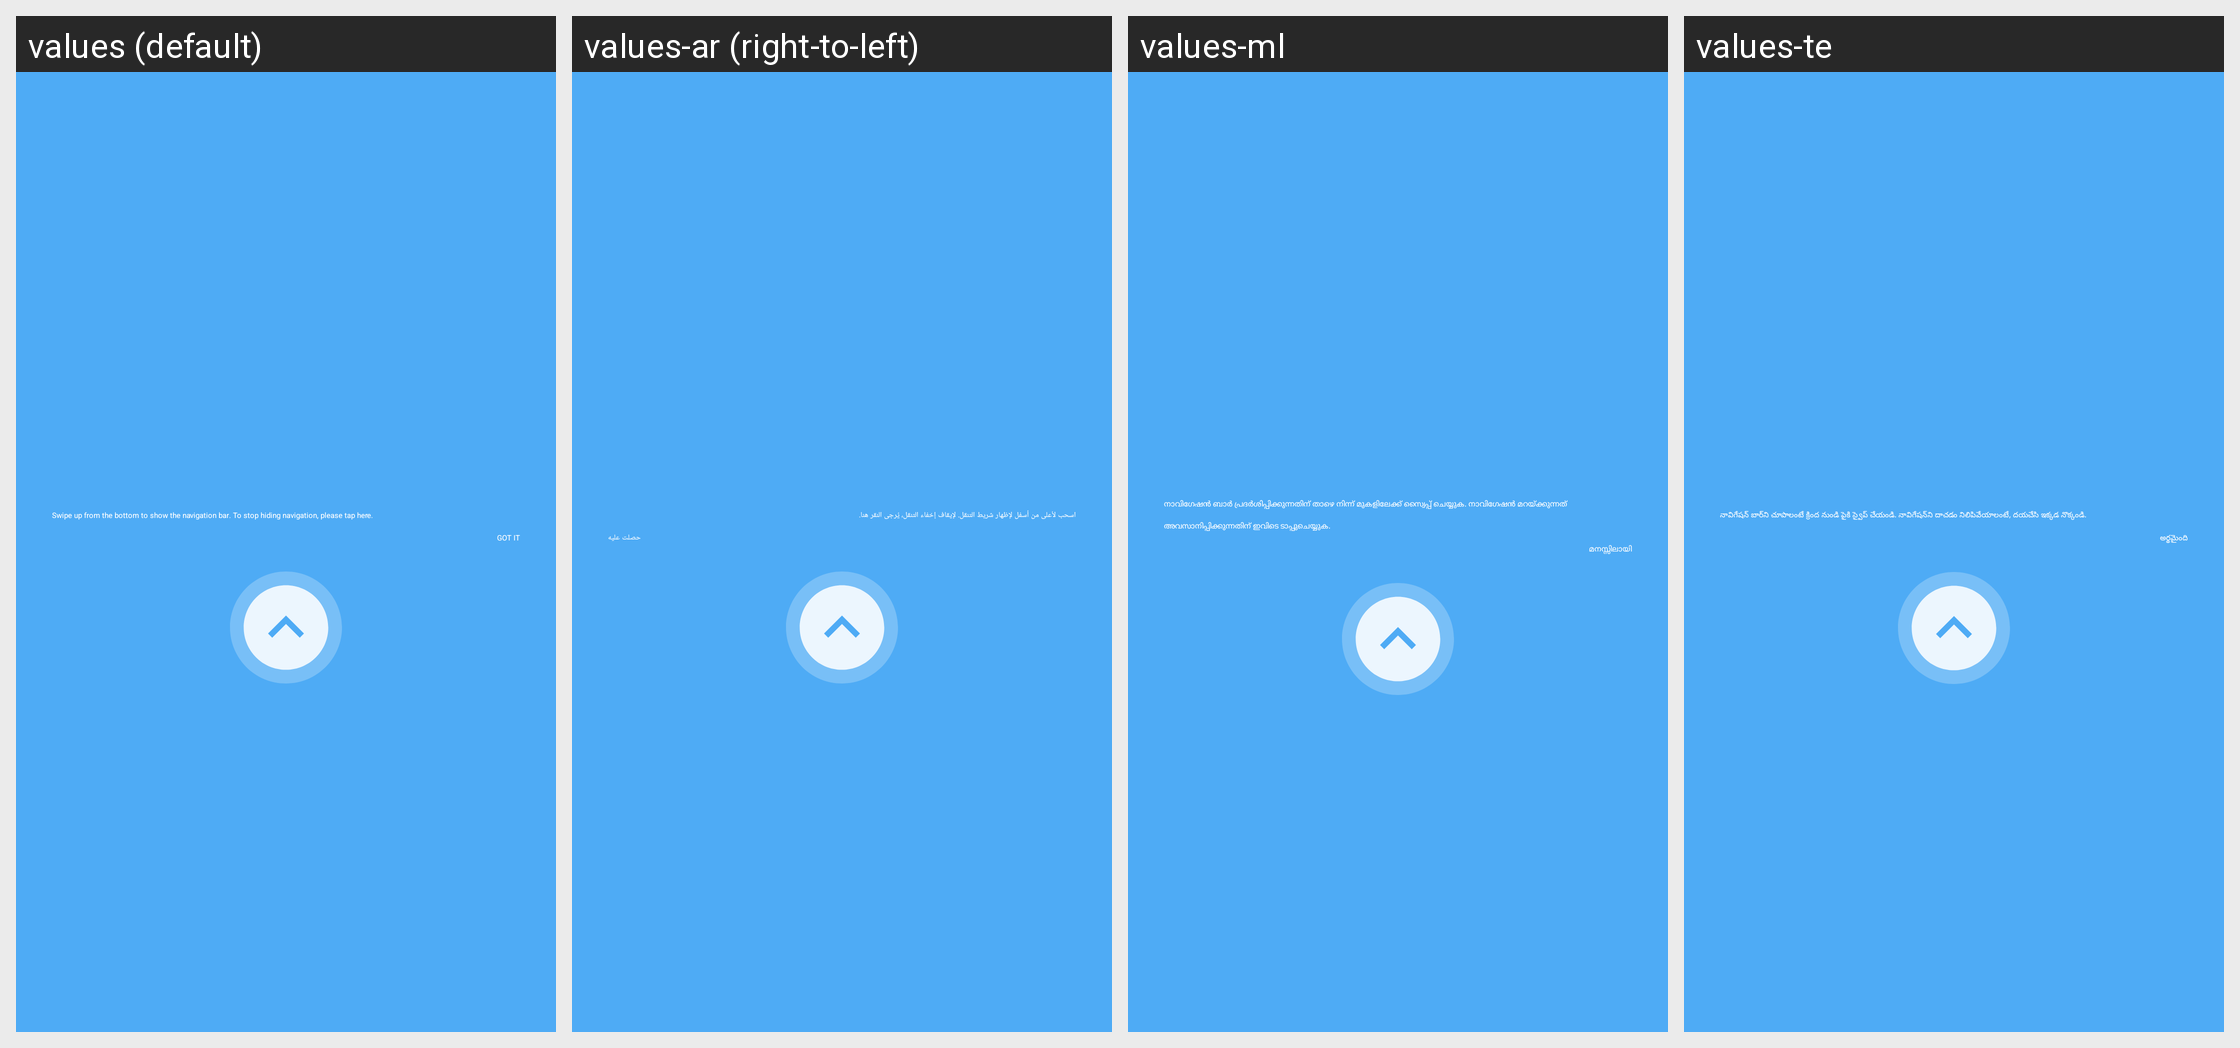

Strings drawn on this Android screen and how each of the app's shown locales translates them:
Android screen res/layout/navigation_bar_guide.xml rendered under 4 locales, left to right: values (default), values-ar (right-to-left), values-ml, values-te. Device: Nexus 5 (rendered at 1080×1920; each locale shown at half size, 540×960, under a caption strip naming it); theme Theme.SystemUI.
Other locales in the repository, not shown: values-bn, values-bn-rBD, values-ca, values-cs, values-da, values-de, values-el, values-en-rCA, values-en-rGB, values-en-rIN, values-es, values-et, values-et-rEE, values-fa, values-fi, values-fr, values-fr-rCA, values-gu, values-gu-rIN, values-hi, values-hr, values-hu, values-it, values-iw, values-ja, values-kn, values-ko, values-lt, values-lt-rLT, values-lv, values-lv-rLV, values-mr, values-mr-rIN, values-ms, values-ms-rMY, values-nb, values-nl, values-pa, values-pa-rIN, values-pl, values-pt, values-pt-rPT, values-ro, values-ru, values-sk, values-sl, values-sv, values-ta, values-ta-rIN, values-th, values-tl, values-tr, values-uk, values-vi, values-zh-rCN, values-zh-rHK, values-zh-rTW.
Strings drawn on this screen, with the default value and each locale's value (text and hints the layout hard-codes, and strings that could not be matched under every locale, appear in the picture but are not listed):

nav_bar_guide_title
  values: Swipe up from the bottom to show the navigation bar. To stop hiding navigation, please tap here.
  values-ar: اسحب لأعلى من أسفل لإظهار شريط التنقل. لإيقاف إخفاء التنقل، يُرجى النقر هنا.
  values-ml: നാവിഗേഷന്‍ ബാര്‍ പ്രദര്‍ശിപ്പിക്കുന്നതിന് താഴെ നിന്ന് മുകളിലേക്ക് സ്വൈപ്പ് ചെയ്യുക. നാവിഗേഷന്‍ മറയ്ക്കുന്നത് അവസാനിപ്പിക്കുന്നതിന് ഇവിടെ ടാപ്പുചെയ്യുക.
  values-te: నావిగేషన్ బార్‌ని చూపాలంటే క్రింద నుండి పైకి స్వైప్ చేయండి. నావిగేషన్‌ని దాచడం నిలిపివేయాలంటే, దయచేసి ఇక్కడ నొక్కండి.

nav_bar_guide_positive
  values: GOT IT
  values-ar: حصلت عليه
  values-ml: മനസ്സിലായി
  values-te: అర్థమైంది
